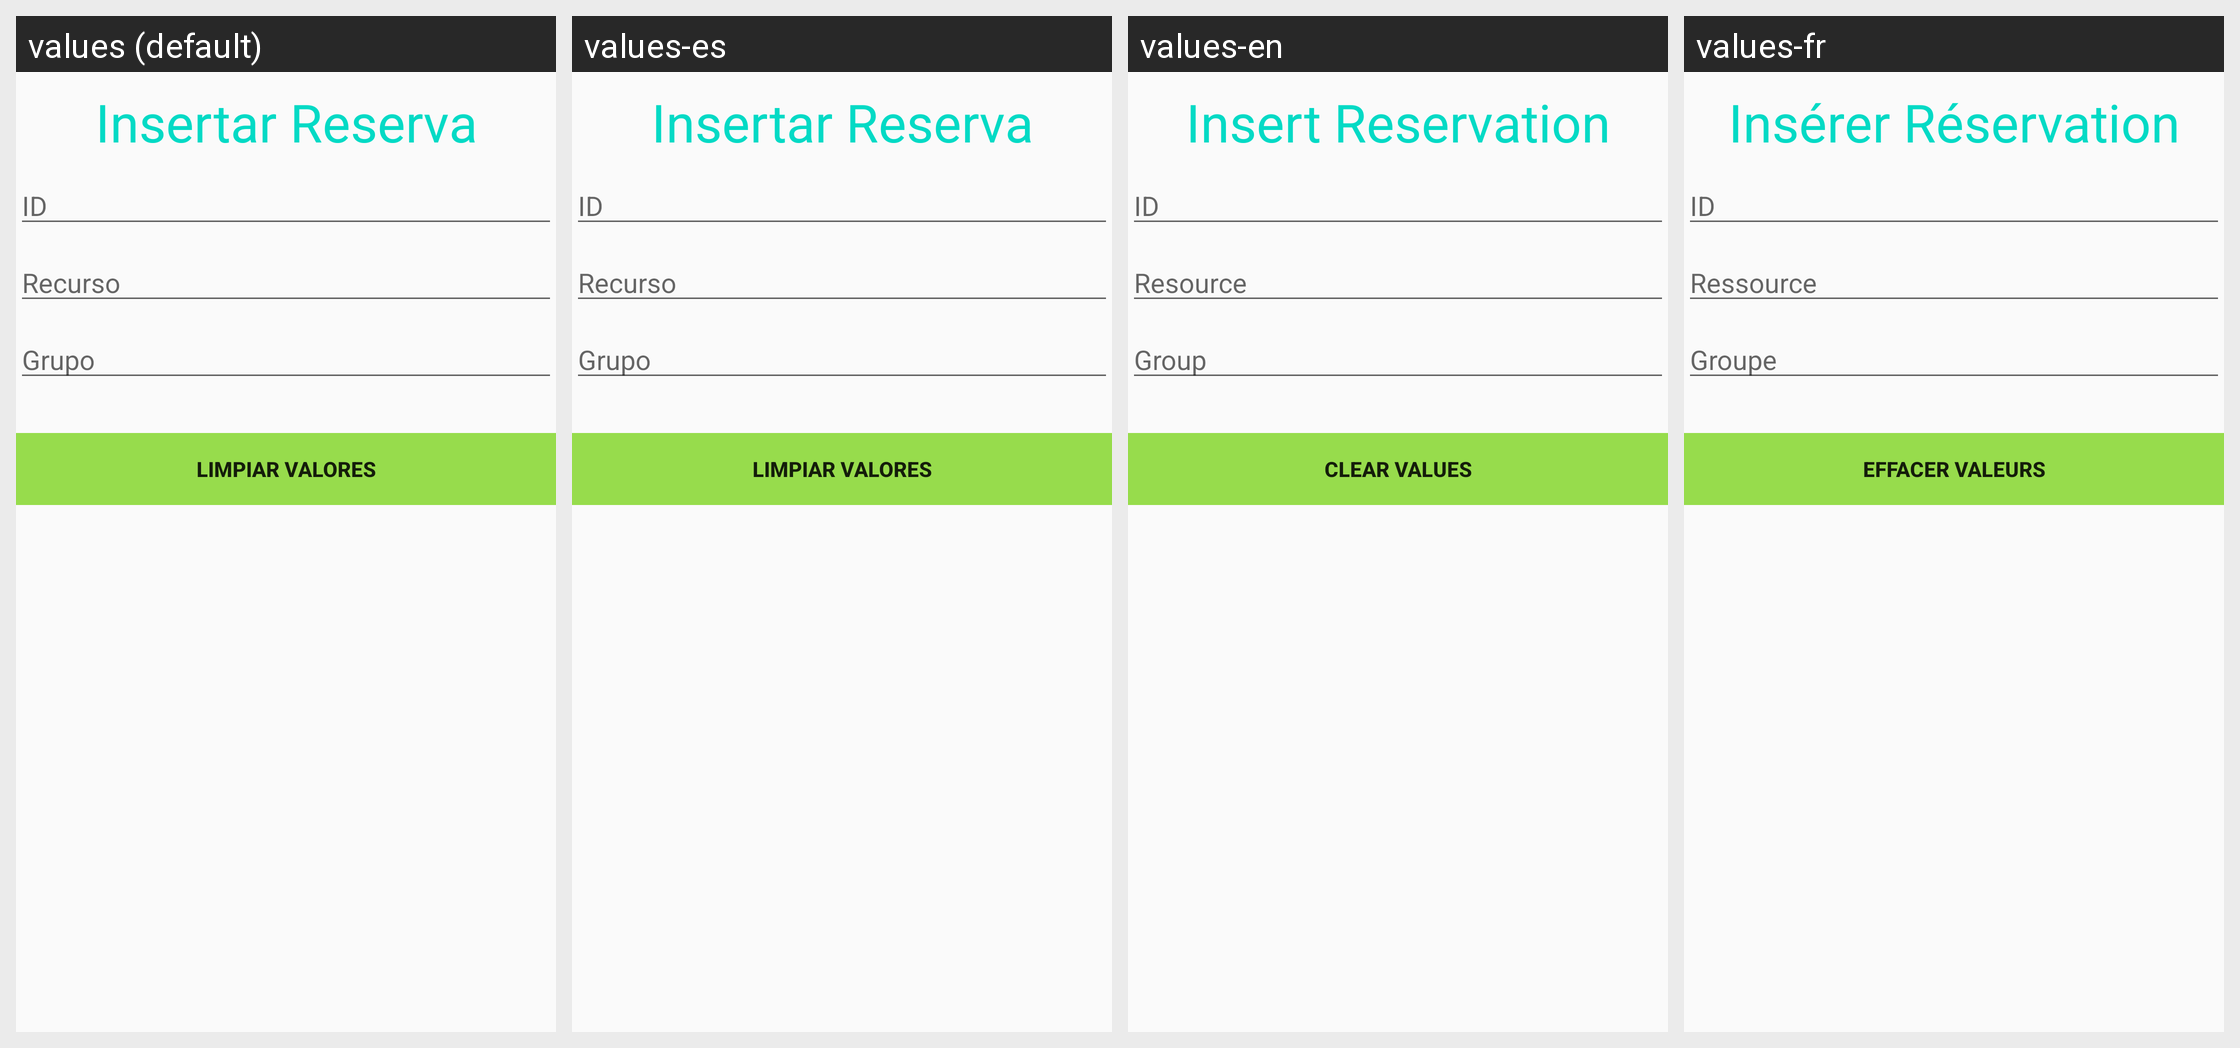

Here is an Android app screen in its default locale and in the app's own translations. Write out the translated-string differences for the strings that appear on this screen.
Android screen res/layout/activity_reserva_insertar.xml rendered under 4 locales, left to right: values (default), values-es, values-en, values-fr. Device: Nexus 5 (rendered at 1080×1920; each locale shown at half size, 540×960, under a caption strip naming it); theme AppTheme.
Strings drawn on this screen, with the default value and each locale's value (text and hints the layout hard-codes, and strings that could not be matched under every locale, appear in the picture but are not listed):

InsertarReservaHeader
  values: Insertar Reserva
  values-es: Insertar Reserva
  values-en: Insert Reservation
  values-fr: Insérer Réservation

InsertarCicloHint1
  values: ID
  values-es: ID  [not translated; the default value is used]
  values-en: ID  [not translated; the default value is used]
  values-fr: ID  [not translated; the default value is used]

ReservaHint1
  values: Recurso
  values-es: Recurso
  values-en: Resource
  values-fr: Ressource

ReservaHint2
  values: Grupo
  values-es: Grupo
  values-en: Group
  values-fr: Groupe

InsertarCicloButton2
  values: Limpiar Valores
  values-es: Limpiar Valores
  values-en: Clear Values
  values-fr: Effacer valeurs
